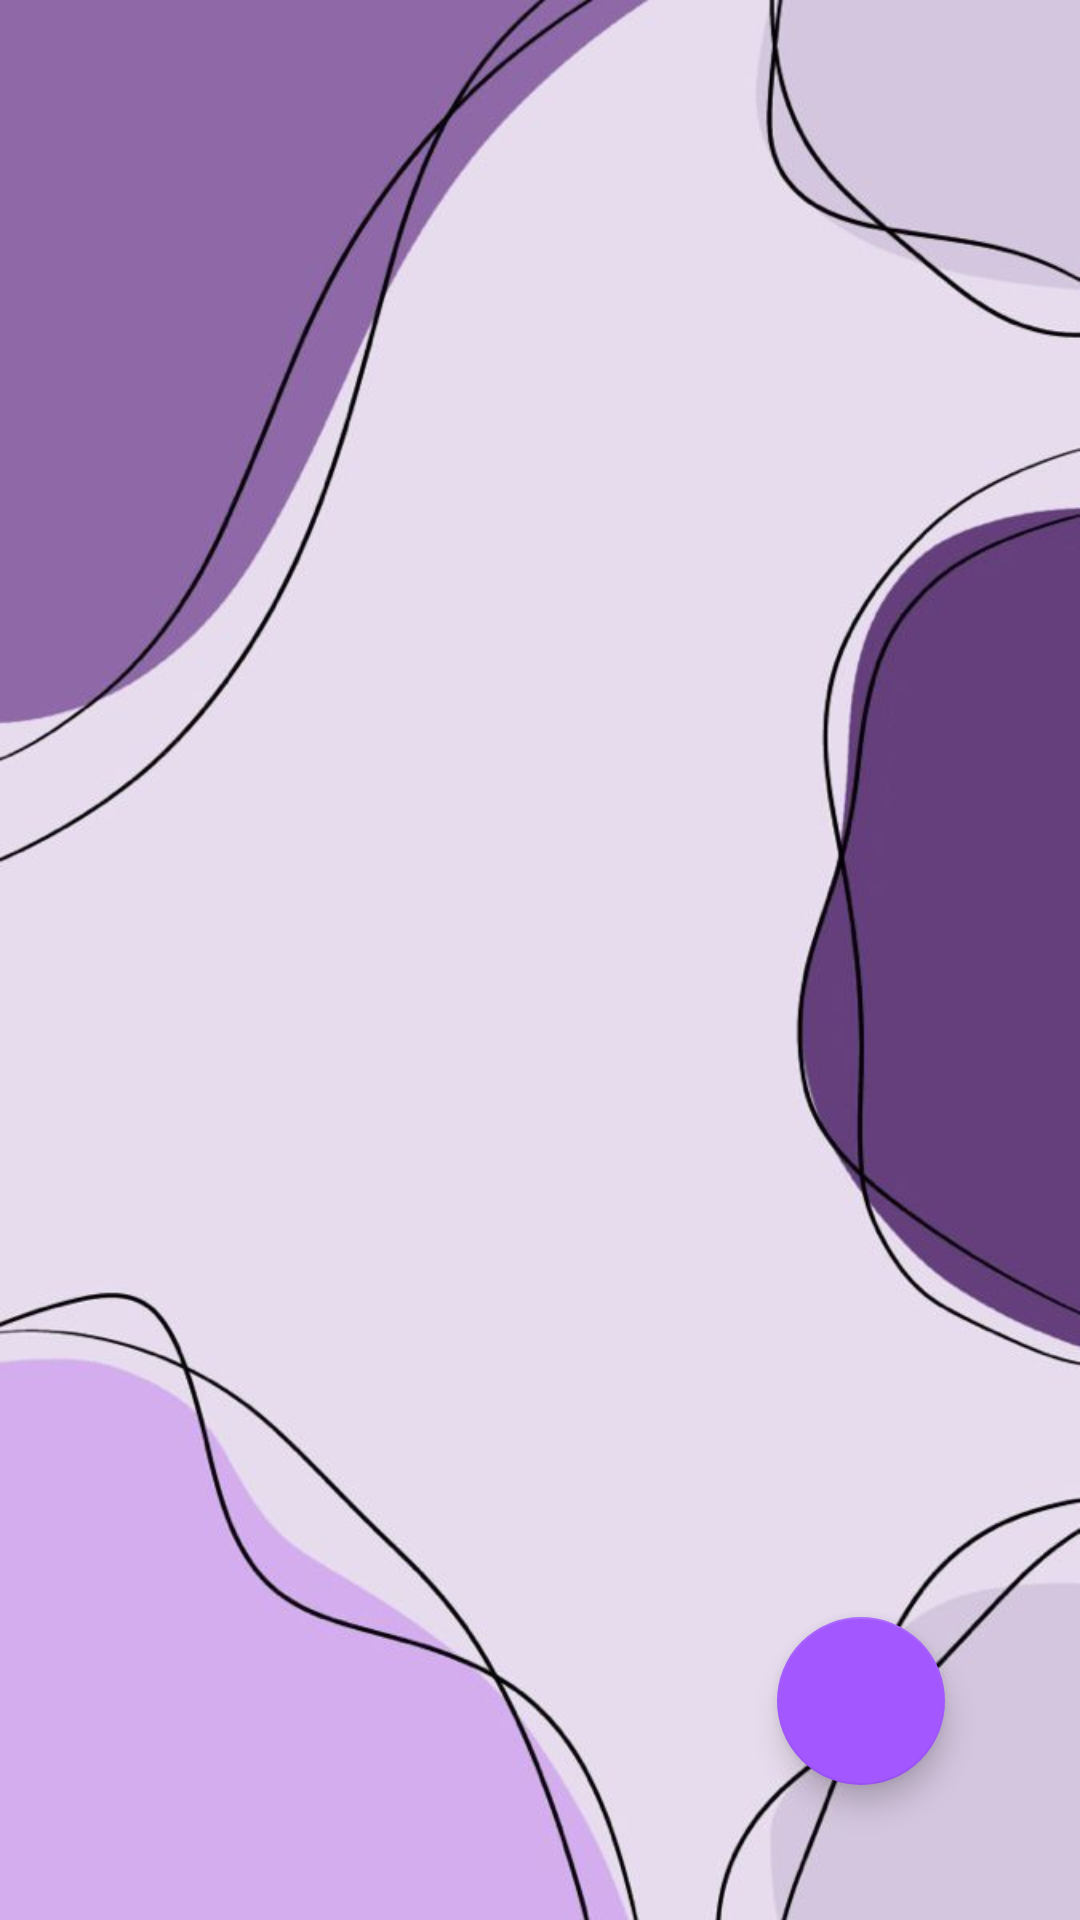

The Android layout XML behind this screen, and the referenced resources:
<!-- AndroidManifest.xml: application theme Theme.CustomApp -->
<!-- res/layout/activity_main.xml -->
<?xml version="1.0" encoding="utf-8"?>
<RelativeLayout
    xmlns:android="http://schemas.android.com/apk/res/android"
    xmlns:app="http://schemas.android.com/apk/res-auto"
    xmlns:tools="http://schemas.android.com/tools"
    android:layout_width="match_parent"
    android:layout_height="match_parent"
    android:background="@drawable/background"
    tools:context=".MainActivity">

    <androidx.recyclerview.widget.RecyclerView
        android:layout_width="match_parent"
        android:layout_height="match_parent"
        android:id="@+id/recyclerView"
        android:scrollbars="vertical"
        android:layout_marginTop="20dp"/>

    <com.google.android.material.floatingactionbutton.FloatingActionButton
        android:layout_width="wrap_content"
        android:layout_height="wrap_content"
        android:id="@+id/btnAdd"
        android:layout_alignParentBottom="true"
        android:layout_alignParentRight="true"
        android:layout_margin="45dp"
        android:src="@drawable/baseline_add_24"
        android:backgroundTint="@color/purple_200"
        app:backgroundTint="@color/purple_200"
        android:contentDescription="Adding note button" />


</RelativeLayout>
<!-- resources referenced by this layout -->
<resources>
  <color name="purple_200">#A257FF</color>
  <!-- drawable background: jpg bitmap (drawable, 34152 bytes) -->
  <style name="Theme.CustomApp" parent="Theme.MaterialComponents.DayNight.DarkActionBar">
          
          <item name="colorPrimary">@color/purple_500</item>
          <item name="colorPrimaryVariant">@color/purple_700</item>
          <item name="colorOnPrimary">@color/white</item>
          
          <item name="colorSecondary">@color/teal_200</item>
          <item name="colorSecondaryVariant">@color/teal_700</item>
          <item name="colorOnSecondary">@color/black</item>
          
          <item name="android:statusBarColor">?attr/colorPrimaryVariant</item>
          
      </style>
  <color name="purple_500">#FF6200EE</color>
  <color name="purple_700">#FF3700B3</color>
  <color name="white">#FFFFFFFF</color>
  <color name="teal_200">#FF03DAC5</color>
  <color name="teal_700">#FF018786</color>
  <color name="black">#FF000000</color>
</resources>
